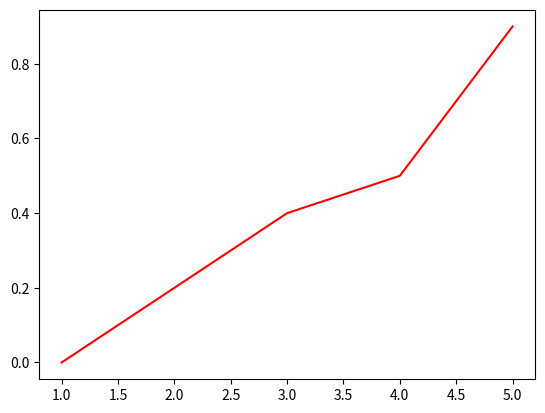

Python code for this plot:
# Now let us see how to use functions in python
#dont
import numpy as np
import matplotlib.pyplot as plt
c=[1,2,3,4]
print('guys')
array = np.array(c)
arr= array
print(arr)
print(arr.size)
a=np.arange(1,10,2,float)
print(a)
x=[1,2,3,4,5]
y=[0.0,0.2,0.4,0.5,0.9]
plt.plot(x,y,color="red")
plt.show()